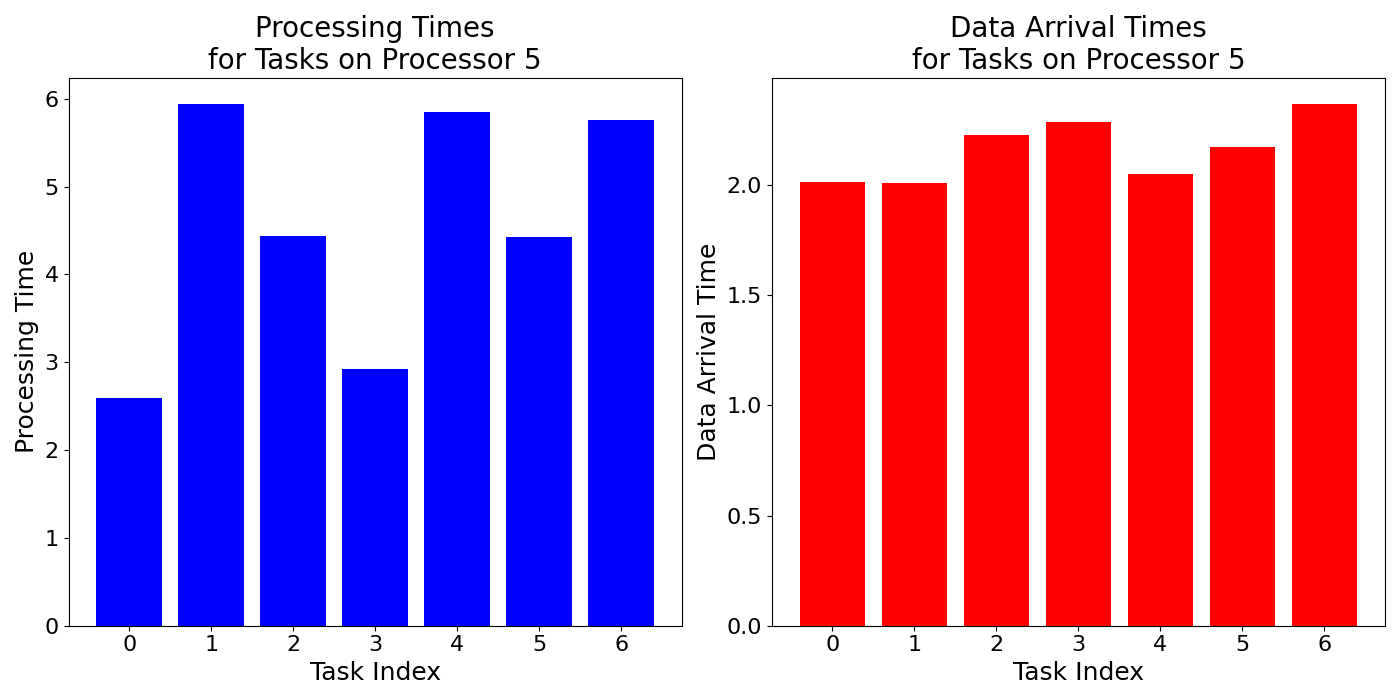

The file beside this chart, header and first rows:
task_times, data_arrival_times
2.59, 2.014
5.943, 2.008
4.433, 2.226
2.923, 2.285
5.85, 2.051
4.427, 2.172
5.76, 2.369
